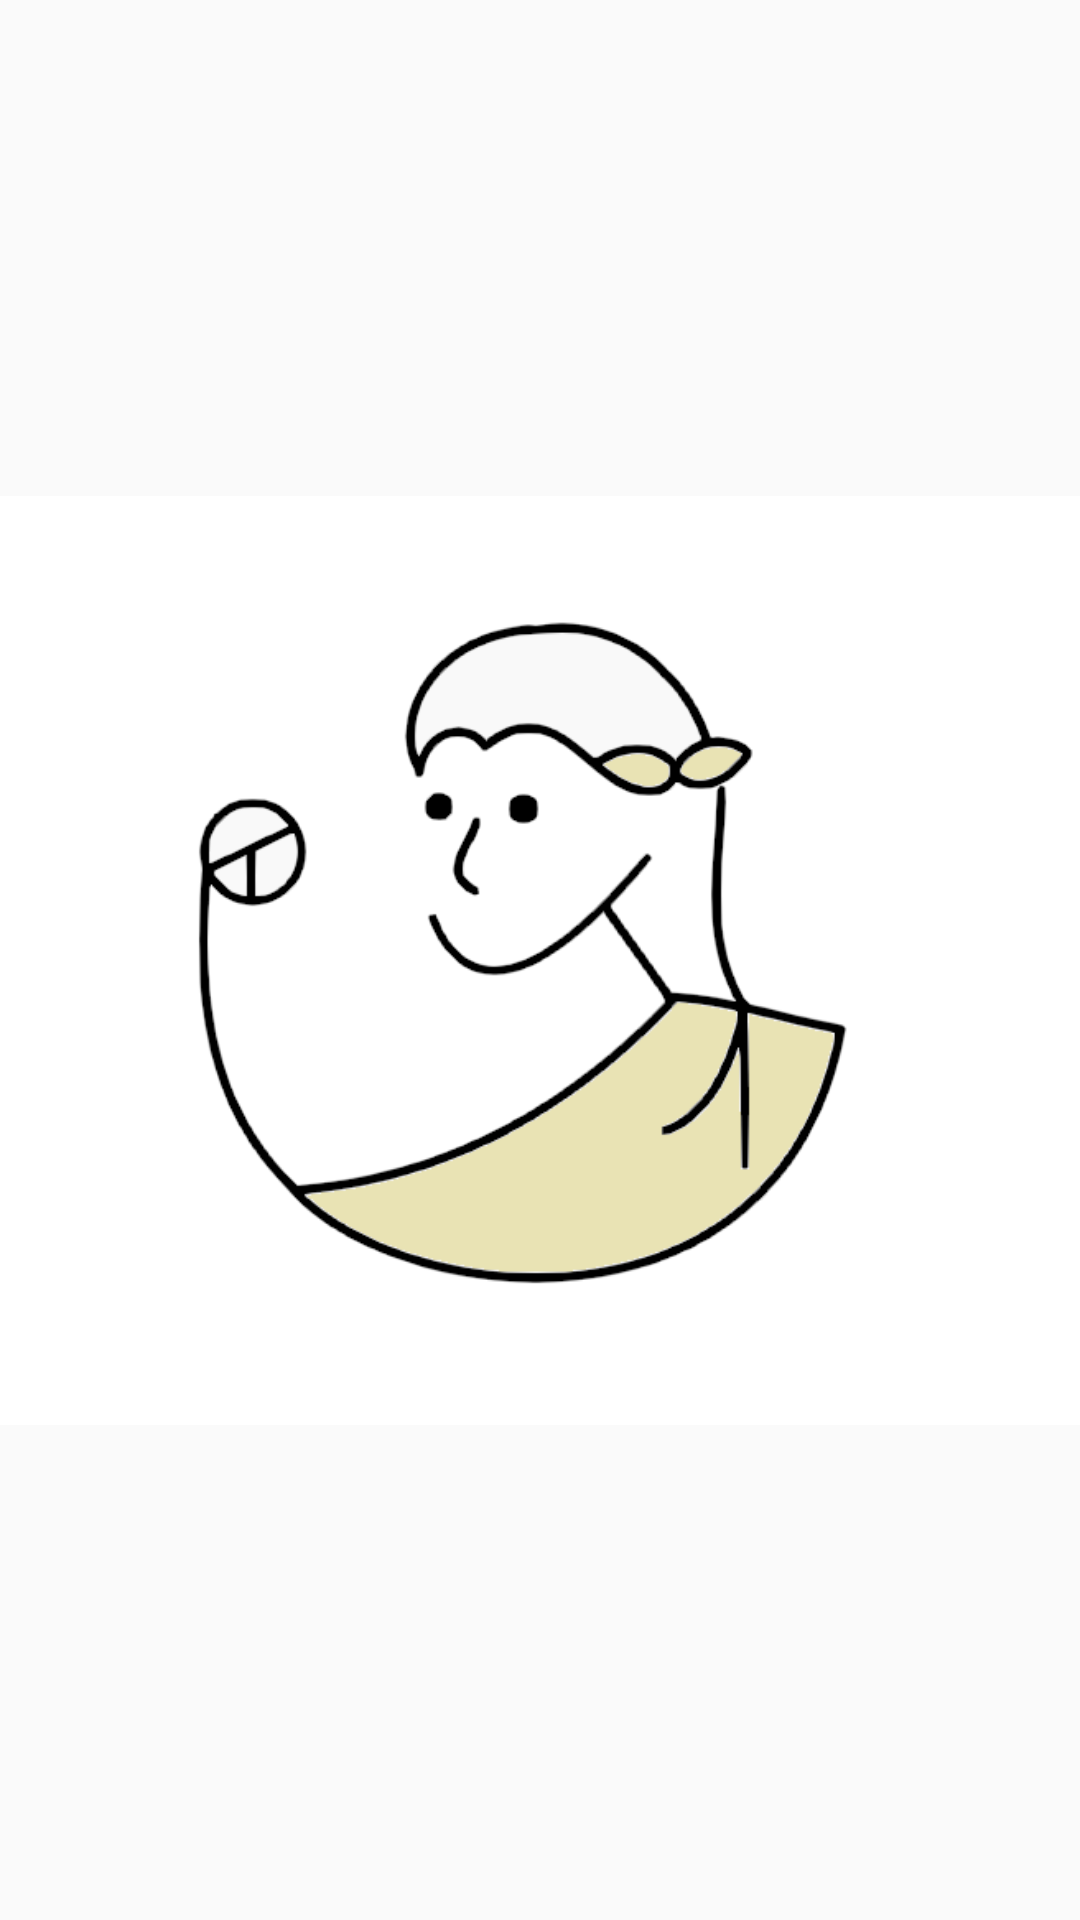

Reconstruct the res/layout file that produces this screen, plus the resources it refers to.
<!-- AndroidManifest.xml: application theme Theme.Pickit -->
<!-- res/layout/activity_splash.xml -->
<RelativeLayout xmlns:android="http://schemas.android.com/apk/res/android"
    android:layout_width="match_parent"
    android:layout_height="match_parent">

    <ImageView
        android:id="@+id/imageView"
        android:layout_width="match_parent"
        android:layout_height="match_parent"
        android:adjustViewBounds="true"
        android:scaleType="centerInside"
        android:src="@drawable/logo_vanilla" />
</RelativeLayout>
<!-- resources referenced by this layout -->
<resources>
  <!-- drawable logo_vanilla: png bitmap (drawable, 22694 bytes) -->
  <style name="Theme.Pickit" parent="Base.Theme.Pickit" />
  <style name="Base.Theme.Pickit" parent="Theme.AppCompat.DayNight.NoActionBar">
          
          
          <item name="android:fontFamily">@font/pretendard_regular</item>
      </style>
</resources>
